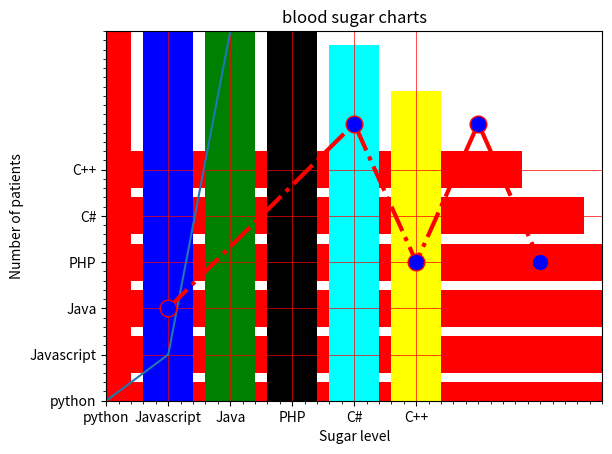
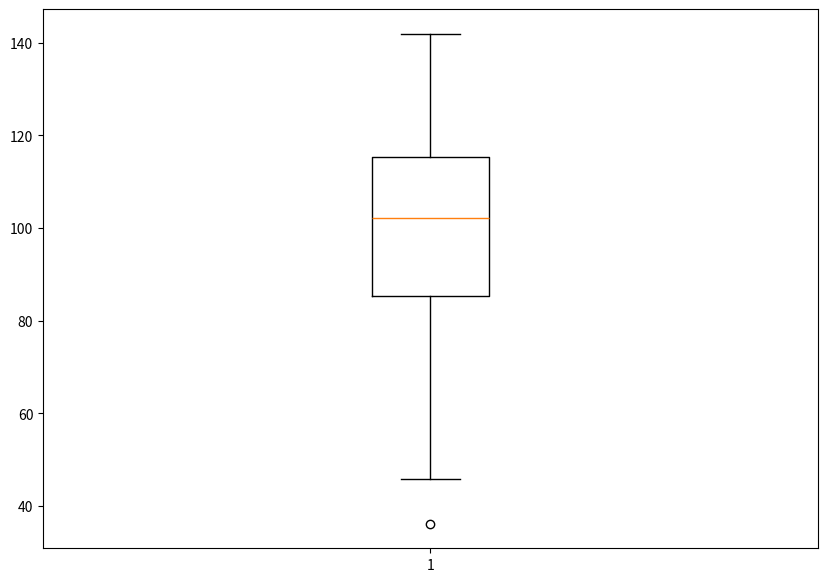
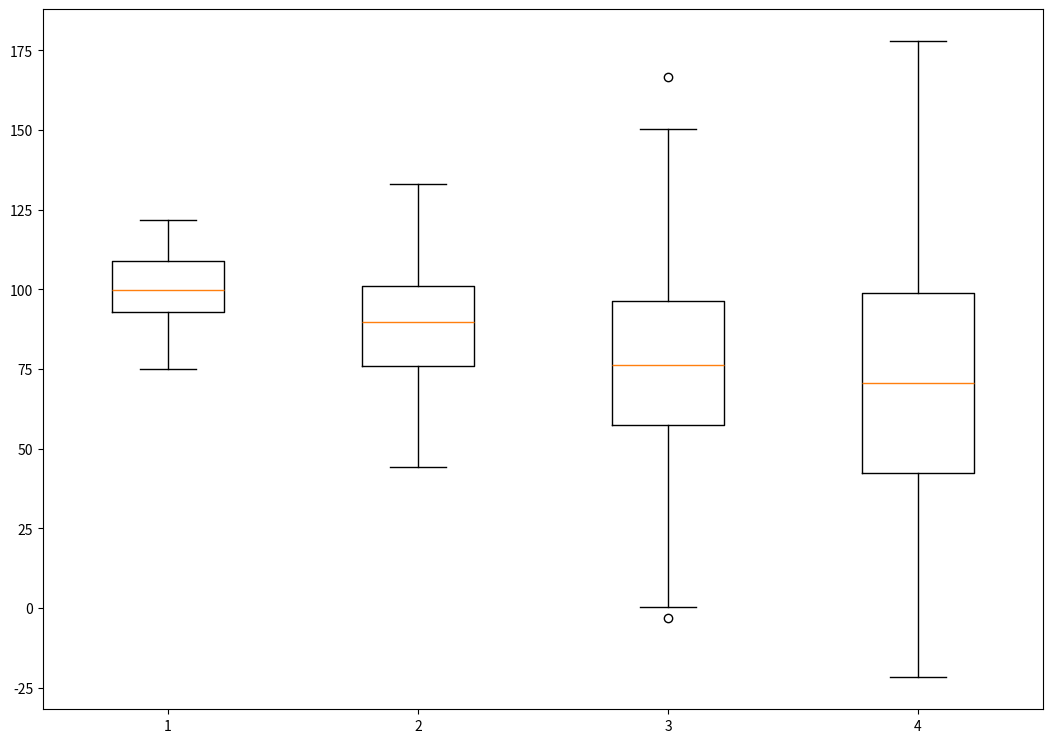

Here is the Python script that generated these plots, in order:
# -*- coding: utf-8 -*-
"""
Created on Wed Apr 24 08:53:47 2024

[redacted]
"""
import matplotlib.pyplot as plt
X=range(-25,26)
Y=[x**3 for x in X]
plt.plot(X, Y)
plt.show()

plt.xlabel("x-axis")
plt.ylabel("y-axis")
plt.title("sample graph")
plt.show()

x1=[10,20,30]
y1=[20,40,10]
x2=[10,20,30]
y2=[40,10,30]
plt.plot(x1,y1,label='line1')
plt.plot(x2,y2,label='line2')
plt.xlabel("x-axis")
plt.ylabel("y-axis")
plt.show()

################################################################################
#Markers
X=[1,4,5,6,7]
Y=[2,6,3,6,3]
#plotting the points
plt.plot(X,Y,color='red', linestyle='dashdot', linewidth=3,marker='o',markerfacecolor='blue',markersize=12)
plt.ylim(1,8)
plt.xlim(1,8)
###############################################################################
'''Write a python program to to display a bar chart of popularity of programming languages'''
import matplotlib.pyplot as plt
x=['python','Javascript','Java','PHP','C#','C++']
popularity=[22.2,17.6,8.8,8,7.7,6.7]
x_pos=[i for i,_ in enumerate(x)]
plt.bar(x_pos,popularity,color='blue')
plt.xlabel("Languages")
plt.ylabel("Popularity")
plt.title("Popularity of programming languages\n"+"Worldwide, oct 2017 compared to a year ago")
plt.xticks(x_pos,x)
#Turn on the grids
plt.minorticks_on()
plt.grid(which='major',linestyle='-',linewidth='0.5',color='red')
plt.show()

#Horizontal bar graph
import matplotlib.pyplot as plt
x=['python','Javascript','Java','PHP','C#','C++']
popularity=[22.2,17.6,8.8,8,7.7,6.7]
x_pos=[i for i,_ in enumerate(x)]
plt.barh(x_pos,popularity,color='red') #changed bar to barh
plt.xlabel("Languages")
plt.ylabel("Popularity")
plt.title("Popularity of programming languages\n"+"Worldwide, oct 2017 compared to a year ago")
plt.yticks(x_pos,x) #Changed xticks to yticks
#Turn on the grids
plt.minorticks_on()
plt.grid(which='major',linestyle='-',linewidth='0.5',color='red')
plt.show()

#multicolored bars
plt.bar(x_pos,popularity,color='red blue green black cyan yellow'.split(" "))

#############################################################################
#Histogram
import matplotlib.pyplot as plt
blood_sugar=[118,120,134,102,145,123,111,130,145,102,100,80,69,90]
plt.hist(blood_sugar,rwidth=0.5,bins=4)

'''Histogram showing normal, pre-diabetic and diabetic patients distribution
80-100: normal
100-125: pre diabetic
125 onwards: diabetic'''
plt.xlabel("Sugar level")
plt.ylabel("Number of patients")
plt.title("blood sugar charts")
plt.hist(blood_sugar,bins=[80,100,125,150],rwidth=0.95,color='red')

#Boxplot
import matplotlib.pyplot as plt
import numpy as np
np.random.seed(20)
data=np.random.normal(100,20,200)
fig=plt.figure(figsize=(10,7))
plt.boxplot(data)
plt.show()

data1=np.random.normal(100,10,200)
data2=np.random.normal(90,20,200)
data3=np.random.normal(80,30,200)
data4=np.random.normal(70,40,200)
data=[data1,data2,data3,data4]
fig=plt.figure(figsize=(10,7))
ax=fig.add_axes([0,0,1,1])
bp=ax.boxplot(data)










